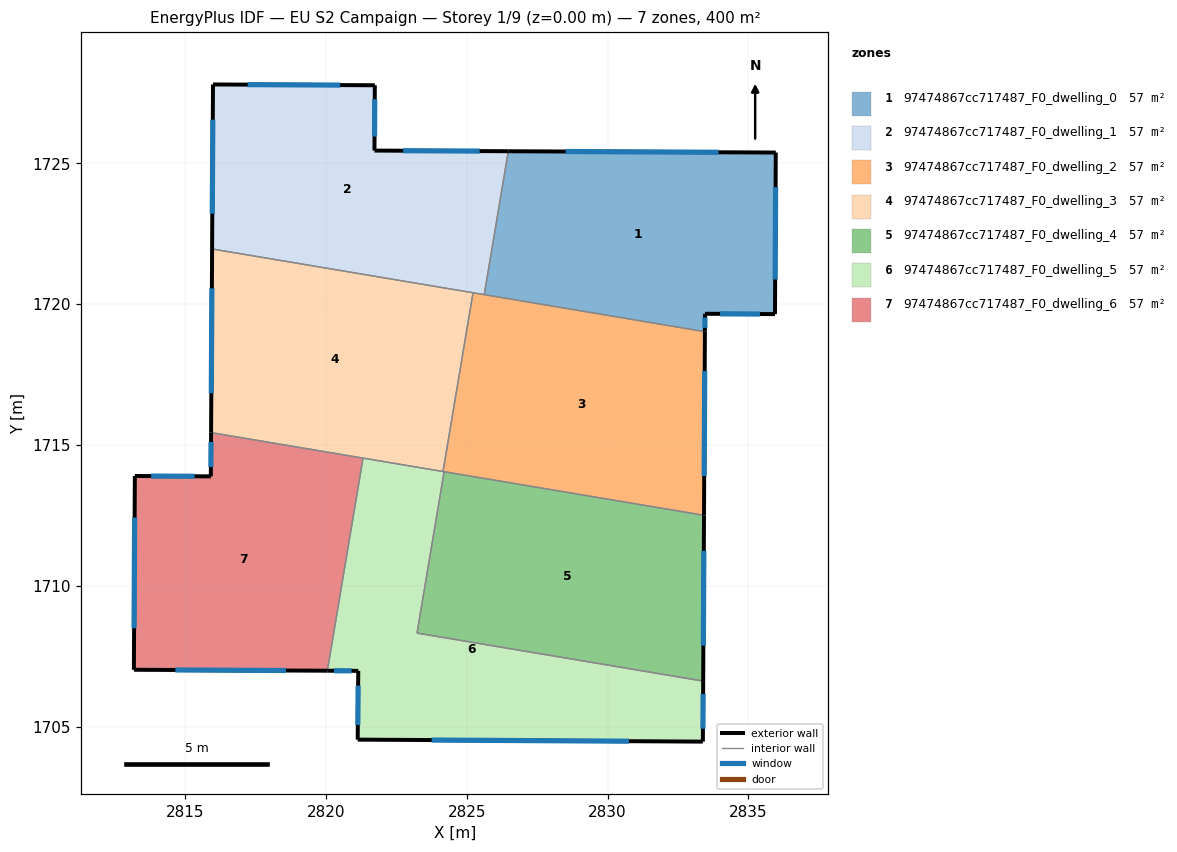
=== STOREY PLAN SPEC (per zone: floor XY polygon, exterior-wall plan segments, windows/doors) ===
zone 1: 97474867cc717487_F0_dwelling_0  (57.1 m²)
  floor: (2835.97, 1725.38) (2835.94, 1719.65) (2833.46, 1719.66) (2833.46, 1719.02) (2825.62, 1720.34) (2826.47, 1725.43)
  exterior wall: (2833.46, 1719.66) – (2835.94, 1719.65)  [2.5 m]
    window: (2833.99, 1719.66) – (2835.41, 1719.65)  [2.4 m²]
  exterior wall: (2833.46, 1719.02) – (2833.46, 1719.66)  [0.6 m]
    window: (2833.46, 1719.16) – (2833.46, 1719.52)  [0.6 m²]
  exterior wall: (2835.97, 1725.38) – (2826.47, 1725.43)  [9.5 m]
    window: (2833.94, 1725.39) – (2828.51, 1725.42)  [9.3 m²]
  exterior wall: (2835.94, 1719.65) – (2835.97, 1725.38)  [5.7 m]
    window: (2835.95, 1720.88) – (2835.97, 1724.15)  [5.6 m²]
  interior walls: 2
zone 2: 97474867cc717487_F0_dwelling_1  (57.1 m²)
  floor: (2826.47, 1725.43) (2825.62, 1720.34) (2815.95, 1721.96) (2815.98, 1727.80) (2821.73, 1727.77) (2821.72, 1725.45)
  exterior wall: (2815.98, 1727.80) – (2815.95, 1721.96)  [5.8 m]
    window: (2815.98, 1726.55) – (2815.96, 1723.21)  [5.7 m²]
  exterior wall: (2821.73, 1727.77) – (2815.98, 1727.80)  [5.7 m]
    window: (2820.50, 1727.78) – (2817.22, 1727.80)  [5.6 m²]
  exterior wall: (2821.72, 1725.45) – (2821.73, 1727.77)  [2.3 m]
    window: (2821.72, 1725.95) – (2821.73, 1727.28)  [2.3 m²]
  exterior wall: (2826.47, 1725.43) – (2821.72, 1725.45)  [4.8 m]
    window: (2825.45, 1725.44) – (2822.74, 1725.45)  [4.7 m²]
  interior walls: 3
zone 3: 97474867cc717487_F0_dwelling_2  (57.1 m²)
  floor: (2833.46, 1719.02) (2833.42, 1712.50) (2824.15, 1714.06) (2825.22, 1720.41)
  exterior wall: (2833.42, 1712.50) – (2833.46, 1719.02)  [6.5 m]
    window: (2833.43, 1713.90) – (2833.45, 1717.63)  [6.4 m²]
  interior walls: 5
zone 4: 97474867cc717487_F0_dwelling_3  (57.1 m²)
  floor: (2825.22, 1720.41) (2824.15, 1714.06) (2815.92, 1715.44) (2815.95, 1721.96)
  exterior wall: (2815.95, 1721.96) – (2815.92, 1715.44)  [6.5 m]
    window: (2815.95, 1720.56) – (2815.92, 1716.83)  [6.4 m²]
  interior walls: 4
zone 5: 97474867cc717487_F0_dwelling_4  (57.1 m²)
  floor: (2833.42, 1712.50) (2833.39, 1706.61) (2823.23, 1708.32) (2824.19, 1714.05)
  exterior wall: (2833.39, 1706.61) – (2833.42, 1712.50)  [5.9 m]
    window: (2833.40, 1707.87) – (2833.42, 1711.24)  [5.8 m²]
  interior walls: 3
zone 6: 97474867cc717487_F0_dwelling_5  (57.1 m²)
  floor: (2833.39, 1706.61) (2833.38, 1704.46) (2821.12, 1704.53) (2821.14, 1706.98) (2820.05, 1706.98) (2821.31, 1714.53) (2824.19, 1714.05) (2823.23, 1708.32)
  exterior wall: (2833.38, 1704.46) – (2833.39, 1706.61)  [2.1 m]
    window: (2833.39, 1704.92) – (2833.39, 1706.15)  [2.1 m²]
  exterior wall: (2821.12, 1704.53) – (2833.38, 1704.46)  [12.3 m]
    window: (2823.75, 1704.52) – (2830.76, 1704.48)  [12.0 m²]
  exterior wall: (2821.14, 1706.98) – (2821.12, 1704.53)  [2.4 m]
    window: (2821.14, 1706.45) – (2821.13, 1705.06)  [2.4 m²]
  exterior wall: (2820.05, 1706.98) – (2821.14, 1706.98)  [1.1 m]
    window: (2820.28, 1706.98) – (2820.91, 1706.98)  [1.1 m²]
  interior walls: 5
zone 7: 97474867cc717487_F0_dwelling_6  (57.1 m²)
  floor: (2821.31, 1714.53) (2820.05, 1706.98) (2813.17, 1707.01) (2813.21, 1713.90) (2815.91, 1713.88) (2815.92, 1715.44)
  exterior wall: (2813.17, 1707.01) – (2820.05, 1706.98)  [6.9 m]
    window: (2814.65, 1707.01) – (2818.58, 1706.99)  [6.7 m²]
  exterior wall: (2813.21, 1713.90) – (2813.17, 1707.01)  [6.9 m]
    window: (2813.20, 1712.42) – (2813.18, 1708.49)  [6.7 m²]
  exterior wall: (2815.91, 1713.88) – (2813.21, 1713.90)  [2.7 m]
    window: (2815.33, 1713.89) – (2813.79, 1713.89)  [2.6 m²]
  exterior wall: (2815.92, 1715.44) – (2815.91, 1713.88)  [1.6 m]
    window: (2815.92, 1715.11) – (2815.91, 1714.22)  [1.5 m²]
  interior walls: 2

=== DERIVED (storey summary) ===
Building: EU S2 Campaign
Storey: 1 of 9  (floor level z = 0.00 m)
Storey gross floor area: 399.9 m²
Zones on this storey: 7
  - 97474867cc717487_F0_dwelling_0: floor 57.1 m²; exterior wall 18.4 m (55.1 m²); 4 window(s) 18.0 m²; WWR 32.7%
  - 97474867cc717487_F0_dwelling_1: floor 57.1 m²; exterior wall 18.7 m (56.0 m²); 4 window(s) 18.3 m²; WWR 32.7%
  - 97474867cc717487_F0_dwelling_2: floor 57.1 m²; exterior wall 6.5 m (19.6 m²); 1 window(s) 6.4 m²; WWR 32.7%
  - 97474867cc717487_F0_dwelling_3: floor 57.1 m²; exterior wall 6.5 m (19.6 m²); 1 window(s) 6.4 m²; WWR 32.7%
  - 97474867cc717487_F0_dwelling_4: floor 57.1 m²; exterior wall 5.9 m (17.7 m²); 1 window(s) 5.8 m²; WWR 32.7%
  - 97474867cc717487_F0_dwelling_5: floor 57.1 m²; exterior wall 17.9 m (53.8 m²); 4 window(s) 17.6 m²; WWR 32.7%
  - 97474867cc717487_F0_dwelling_6: floor 57.1 m²; exterior wall 18.0 m (54.0 m²); 4 window(s) 17.7 m²; WWR 32.7%
Zone adjacency (shared interzone walls):
  - 97474867cc717487_F0_dwelling_0 ↔ 97474867cc717487_F0_dwelling_1
  - 97474867cc717487_F0_dwelling_0 ↔ 97474867cc717487_F0_dwelling_2
  - 97474867cc717487_F0_dwelling_1 ↔ 97474867cc717487_F0_dwelling_2
  - 97474867cc717487_F0_dwelling_1 ↔ 97474867cc717487_F0_dwelling_3
  - 97474867cc717487_F0_dwelling_2 ↔ 97474867cc717487_F0_dwelling_3
  - 97474867cc717487_F0_dwelling_2 ↔ 97474867cc717487_F0_dwelling_4
  - 97474867cc717487_F0_dwelling_2 ↔ 97474867cc717487_F0_dwelling_5
  - 97474867cc717487_F0_dwelling_3 ↔ 97474867cc717487_F0_dwelling_5
  - 97474867cc717487_F0_dwelling_3 ↔ 97474867cc717487_F0_dwelling_6
  - 97474867cc717487_F0_dwelling_4 ↔ 97474867cc717487_F0_dwelling_5
  - 97474867cc717487_F0_dwelling_5 ↔ 97474867cc717487_F0_dwelling_6